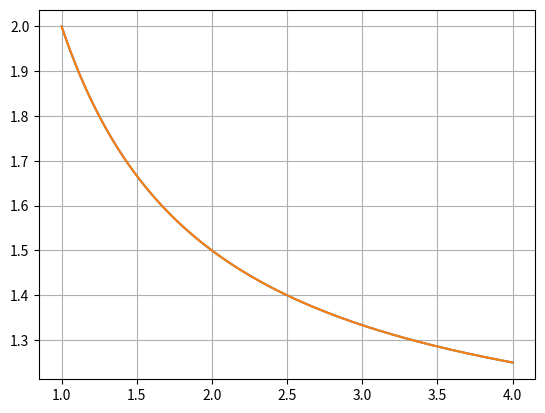

Write the Python code that produced this figure. (Note: this script raises an exception after producing the figure.)
import math
import matplotlib.pyplot as plt
import numpy as np

def solution(x):
    return (1/x) + 1 #если сделать + 2, то будет видно, что графики действительно наложились

def function(x, y):
    return (-1) / (pow(x, 2))#(-1) /(y * pow(x, 2))

#пусть х0 - неизменяеммый старт
def EulerMethod (x0, y0, end_x, h):
    fig2 = plt.Figure
    fig2, ax2 = plt.subplots()
    all_x = []
    all_y = []
    all_x.append(x0)
    all_y.append(y0)

    sol_all_y = []
    sol_all_y.append(y0)

    i = 0
    while (all_x[i] < end_x):#(x1 < x1 + 2):
        all_x.append(all_x[i] + h)#справебыдло добавляю некст х
        all_y.append(all_y[i] + h * function(all_x[i], all_y[i]))#добавляю некст у

        sol_all_y.append((solution(all_x[i])))
        i += 1
    ax2.grid()
    ax2.plot(all_x, all_y)
    ax2.plot(all_x, sol_all_y)
    fig2.savefig('F:/MatModelingEulerSolution.png')
    print("Euler's Method:")
    print(all_x[i], " ", all_y[i])

    realSolution = 1.25
    error = abs(realSolution - all_y[i])
    print("Error: ", error)

def EulerMidpointMethod (x0, y0, end_x, h):
    fig2 = plt.Figure
    fig2, ax2 = plt.subplots()
    all_x = []
    all_y = []
    all_x.append(x0)
    all_y.append(y0)

    sol_all_y = []
    sol_all_y.append(y0)

    i = 0
    while (all_x[i] < end_x):#(x1 < x1 + 2):
        all_x.append(all_x[i] + h)#справебыдло добавляю некст х
        all_y.append(all_y[i] + h * function(all_x[i] + h/2, all_y[i] +
                                             (h/2) * function(all_x[i], all_y[i])))#добавляю некст у

        sol_all_y.append((solution(all_x[i])))
        i += 1
    ax2.grid()
    ax2.plot(all_x, all_y)
    ax2.plot(all_x, sol_all_y)
    fig2.savefig('F:/MatModelingEulerWithReCountingSolution.png')
    print("Euler's midpoint Method:")
    print(all_x[i], " ", all_y[i])

    realSolution = 1.25
    error = abs(realSolution - all_y[i])
    print("Error: ", error)

def RungeKuttaMethod (x0, y0, end_x, h):
    fig2 = plt.Figure
    fig2, ax2 = plt.subplots()
    all_x = []
    all_y = []
    all_x.append(x0)
    all_y.append(y0)

    sol_all_y = []
    sol_all_y.append(y0)

    i = 0
    while (all_x[i] < end_x):  # (x1 < x1 + 2):
        all_x.append(all_x[i] + h)  # справебыдло добавляю некст х
        k1 = h * function(all_x[i], all_y[i])
        k2 = h * function(all_x[i] + h/2, all_y[i] + k1/2)
        k3 = h * function(all_x[i] + h/2, all_y[i] + k2/2)
        k4 = h * function(all_x[i] + h, all_y[i] + k3)
        err_y = (k1 + 2 * k2 + 2 * k3 + k4)/6
        all_y.append(all_y[i] + err_y)  # добавляю некст у

        sol_all_y.append((solution(all_x[i])))
        i += 1
    ax2.grid()
    ax2.plot(all_x, all_y)
    ax2.plot(all_x, sol_all_y)
    fig2.savefig('F:/MatModelingRungeKuttaSolution.png')
    print("Runge-Kutta's method:")
    print(all_x[i], " ", all_y[i])

    realSolution = 1.25
    error = abs(realSolution - all_y[i])
    print("Error: ", error)

x0 = 1
y0 = 2
a = x0
b = 4
n = 1000000
h = (b - a) / n

EulerMethod(x0, y0, b, h)
EulerMidpointMethod(x0, y0, b, h)
RungeKuttaMethod(x0, y0, b, h)

